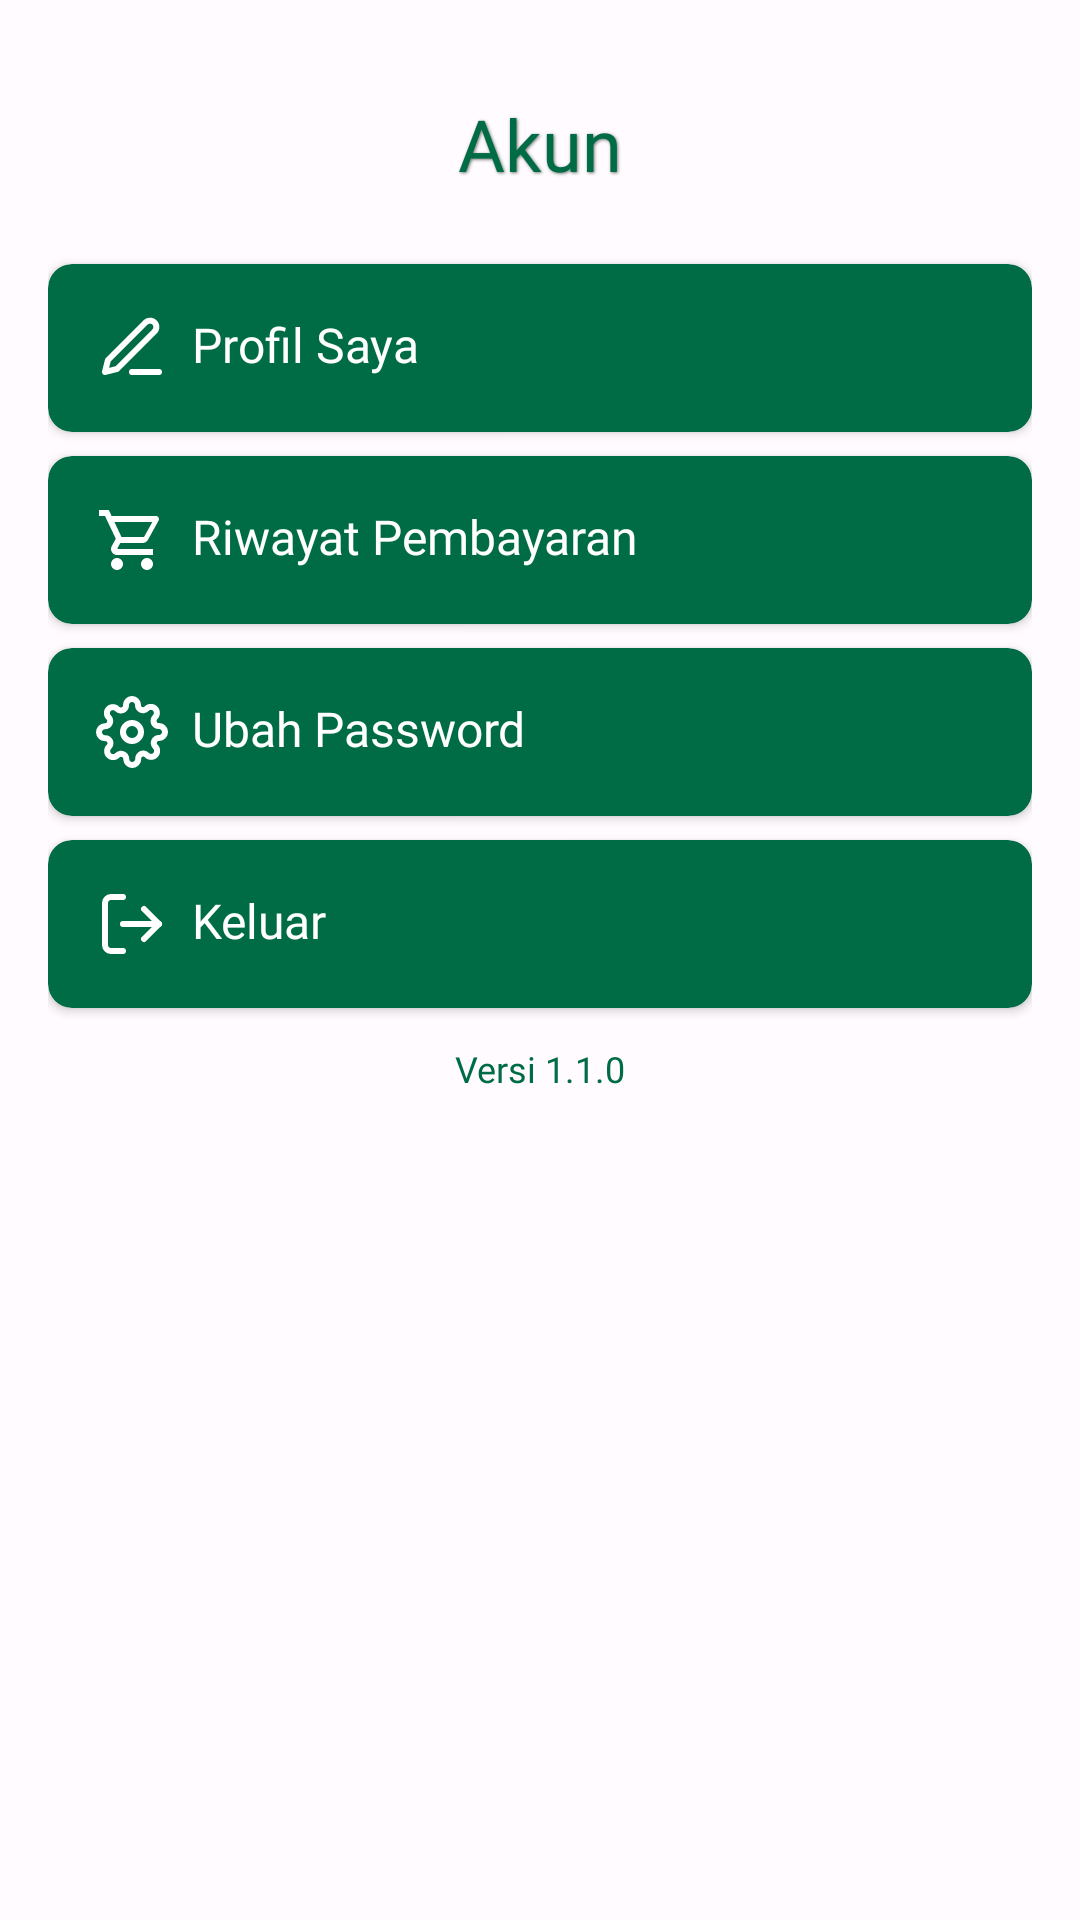

The Android layout XML behind this screen, and the referenced resources:
<!-- AndroidManifest.xml: application theme Theme.GoStudy -->
<!-- res/layout/fragment_account.xml -->
<?xml version="1.0" encoding="utf-8"?>
<androidx.constraintlayout.widget.ConstraintLayout xmlns:android="http://schemas.android.com/apk/res/android"
    xmlns:app="http://schemas.android.com/apk/res-auto"
    xmlns:tools="http://schemas.android.com/tools"
    android:layout_width="match_parent"
    android:layout_height="match_parent"
    android:background="@color/md_theme_light_background"
    android:padding="16dp"
    tools:context=".presentation.account.AccountFragment">

    <TextView
        android:id="@+id/tv_account_text"
        android:layout_width="match_parent"
        android:layout_height="?actionBarSize"
        android:fontFamily="@font/montserrat_bold"
        android:gravity="center"
        android:shadowColor="@color/md_theme_light_outline"
        android:shadowDx="1"
        android:shadowDy="1"
        android:shadowRadius="2"
        android:text="@string/account"
        android:textColor="@color/md_theme_light_primary"
        android:textSize="24sp"
        app:layout_constraintStart_toStartOf="parent"
        app:layout_constraintTop_toTopOf="parent" />

    <androidx.cardview.widget.CardView
        android:id="@+id/cv_my_profile_contain"
        android:layout_width="match_parent"
        android:layout_height="wrap_content"
        android:layout_marginTop="8dp"
        android:padding="16dp"
        app:cardBackgroundColor="@color/md_theme_light_primary"
        app:cardCornerRadius="8dp"
        app:layout_constraintBottom_toTopOf="@id/cv_history_contain"
        app:layout_constraintTop_toBottomOf="@id/tv_account_text">

        <TextView
            android:layout_width="wrap_content"
            android:layout_height="wrap_content"
            android:drawablePadding="8dp"
            android:fontFamily="@font/montserrat_regular"
            android:padding="16dp"
            android:text="@string/my_profile_text"
            android:textColor="@color/white"
            android:textSize="16sp"
            app:drawableStartCompat="@drawable/ic_edit_profile" />

    </androidx.cardview.widget.CardView>

    <androidx.cardview.widget.CardView
        android:id="@+id/cv_history_contain"
        android:layout_width="match_parent"
        android:layout_height="wrap_content"
        android:layout_marginTop="8dp"
        android:padding="16dp"
        app:cardBackgroundColor="@color/md_theme_light_primary"
        app:cardCornerRadius="8dp"
        app:layout_constraintTop_toBottomOf="@id/cv_my_profile_contain">

        <TextView
            android:layout_width="wrap_content"
            android:layout_height="wrap_content"
            android:drawablePadding="8dp"
            android:fontFamily="@font/montserrat_regular"
            android:padding="16dp"
            android:text="@string/history_text"
            android:textColor="@color/white"
            android:textSize="16sp"
            app:drawableStartCompat="@drawable/ic_cart_history" />

    </androidx.cardview.widget.CardView>

    <androidx.cardview.widget.CardView
        android:id="@+id/cv_change_password_contain"
        android:layout_width="match_parent"
        android:layout_height="wrap_content"
        android:layout_marginTop="8dp"
        android:padding="16dp"
        app:cardBackgroundColor="@color/md_theme_light_primary"
        app:cardCornerRadius="8dp"
        app:layout_constraintTop_toBottomOf="@id/cv_history_contain">

        <TextView
            android:layout_width="wrap_content"
            android:layout_height="wrap_content"
            android:drawablePadding="8dp"
            android:fontFamily="@font/montserrat_regular"
            android:padding="16dp"
            android:text="@string/change_password_text"
            android:textColor="@color/white"
            android:textSize="16sp"
            app:drawableStartCompat="@drawable/ic_setting" />

    </androidx.cardview.widget.CardView>

    <androidx.cardview.widget.CardView
        android:id="@+id/cv_logout_contain"
        android:layout_width="match_parent"
        android:layout_height="wrap_content"
        android:layout_marginTop="8dp"
        android:padding="16dp"
        app:cardBackgroundColor="@color/md_theme_light_primary"
        app:cardCornerRadius="8dp"
        app:layout_constraintTop_toBottomOf="@id/cv_change_password_contain">

        <TextView
            android:layout_width="wrap_content"
            android:layout_height="wrap_content"
            android:drawablePadding="8dp"
            android:fontFamily="@font/montserrat_regular"
            android:padding="16dp"
            android:text="@string/logout_text"
            android:textColor="@color/white"
            android:textSize="16sp"
            app:drawableStartCompat="@drawable/ic_logout" />

    </androidx.cardview.widget.CardView>

    <TextView
        android:id="@+id/tv_version_text"
        android:layout_width="match_parent"
        android:layout_height="wrap_content"
        android:layout_marginTop="12dp"
        android:fontFamily="@font/montserrat_bold"
        android:text="@string/version"
        android:textAlignment="center"
        android:textColor="@color/md_theme_light_primary"
        android:textSize="12sp"
        app:layout_constraintTop_toBottomOf="@id/cv_logout_contain" />

</androidx.constraintlayout.widget.ConstraintLayout>
<!-- resources referenced by this layout -->
<resources>
  <color name="md_theme_light_background">#FFFBFF</color>
  <color name="md_theme_light_outline">#707972</color>
  <color name="md_theme_light_primary">#006C45</color>
  <color name="white">#FFFFFF</color>
  <!-- drawable ic_edit_profile (drawable) -->
  <vector android:autoMirrored="true" android:height="24dp"
      android:viewportHeight="24" android:viewportWidth="24"
      android:width="24dp" xmlns:android="http://schemas.android.com/apk/res/android">
      <path android:fillColor="#00000000" android:pathData="M12,20H21"
          android:strokeColor="@color/white" android:strokeLineCap="round"
          android:strokeLineJoin="round" android:strokeWidth="2"/>
      <path android:fillColor="#00000000"
          android:pathData="M16.5,3.5C16.898,3.102 17.437,2.879 18,2.879C18.279,2.879 18.554,2.934 18.812,3.04C19.069,3.147 19.303,3.303 19.5,3.5C19.697,3.697 19.853,3.931 19.96,4.188C20.066,4.446 20.121,4.721 20.121,5C20.121,5.279 20.066,5.554 19.96,5.812C19.853,6.069 19.697,6.303 19.5,6.5L7,19L3,20L4,16L16.5,3.5Z"
          android:strokeColor="@color/white" android:strokeLineCap="round"
          android:strokeLineJoin="round" android:strokeWidth="2"/>
  </vector>
  <!-- drawable ic_logout (drawable) -->
  <vector android:autoMirrored="true" android:height="24dp"
      android:viewportHeight="24" android:viewportWidth="24"
      android:width="24dp" xmlns:android="http://schemas.android.com/apk/res/android">
      <path android:fillColor="#00000000"
          android:pathData="M16,17L21,12L16,7"
          android:strokeColor="@color/white" android:strokeLineCap="round"
          android:strokeLineJoin="round" android:strokeWidth="2"/>
      <path android:fillColor="#00000000" android:pathData="M21,12H9"
          android:strokeColor="@color/white" android:strokeLineCap="round"
          android:strokeLineJoin="round" android:strokeWidth="2"/>
      <path android:fillColor="#00000000"
          android:pathData="M9,21H5C4.47,21 3.961,20.789 3.586,20.414C3.211,20.039 3,19.53 3,19V5C3,4.47 3.211,3.961 3.586,3.586C3.961,3.211 4.47,3 5,3H9"
          android:strokeColor="@color/white" android:strokeLineCap="round"
          android:strokeLineJoin="round" android:strokeWidth="2"/>
  </vector>
  <string name="account">Akun</string>
  <string name="change_password_text">Ubah Password</string>
  <string name="history_text">Riwayat Pembayaran</string>
  <string name="logout_text">Keluar</string>
  <string name="my_profile_text">Profil Saya</string>
  <string name="version">Versi 1.1.0</string>
  <style name="Theme.GoStudy" parent="Base.Theme.GoStudy" />
  <color name="md_theme_light_onPrimary">#FFFFFF</color>
  <color name="md_theme_light_primaryContainer">#90F7BF</color>
  <color name="md_theme_light_onPrimaryContainer">#002112</color>
  <color name="md_theme_light_secondary">#396A1E</color>
  <color name="md_theme_light_onSecondary">#FFFFFF</color>
  <color name="md_theme_light_secondaryContainer">#B9F296</color>
  <color name="md_theme_light_onSecondaryContainer">#082100</color>
  <color name="md_theme_light_tertiary">#396A1E</color>
  <color name="md_theme_light_onTertiary">#FFFFFF</color>
  <color name="md_theme_light_tertiaryContainer">#B9F296</color>
  <color name="md_theme_light_onTertiaryContainer">#082100</color>
  <color name="md_theme_light_error">#BA1A1A</color>
  <color name="md_theme_light_errorContainer">#FFDAD6</color>
  <color name="md_theme_light_onError">#FFFFFF</color>
  <color name="md_theme_light_onErrorContainer">#410002</color>
  <color name="md_theme_light_onBackground">#2C1700</color>
  <color name="md_theme_light_surface">#FFFBFF</color>
  <color name="md_theme_light_onSurface">#2C1700</color>
  <color name="md_theme_light_surfaceVariant">#DCE5DC</color>
  <color name="md_theme_light_onSurfaceVariant">#404943</color>
  <color name="md_theme_light_inverseOnSurface">#FFEEE0</color>
  <color name="md_theme_light_inverseSurface">#482900</color>
  <color name="md_theme_light_inversePrimary">#73DAA4</color>
</resources>
